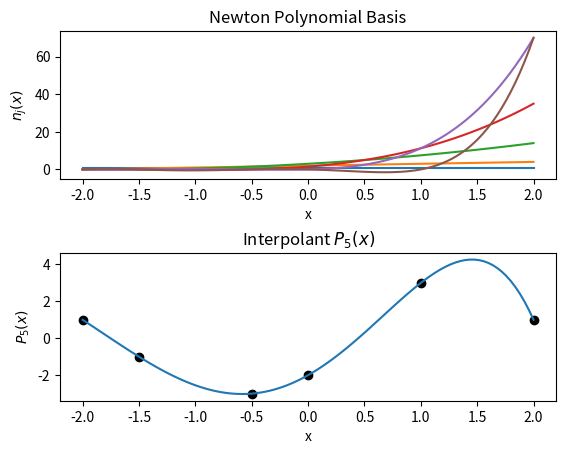
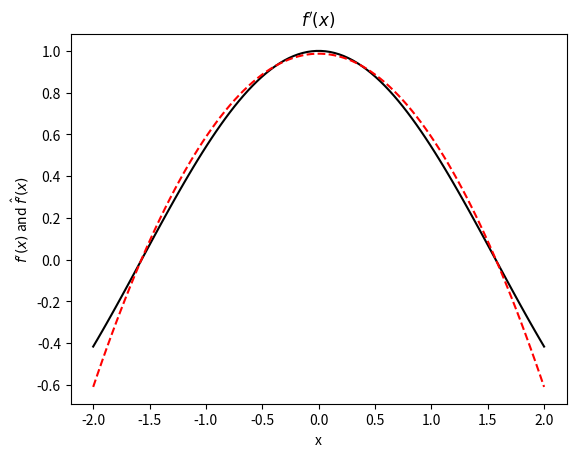
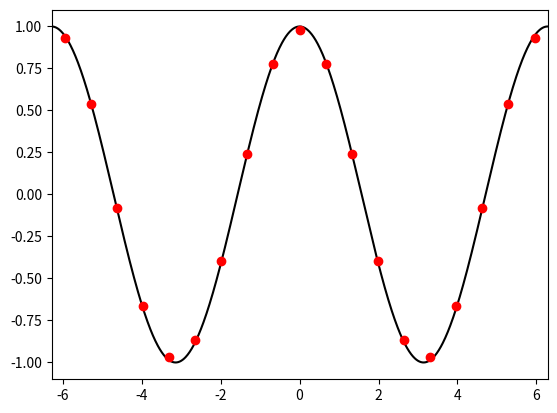

Generate these figures, in order, with matplotlib: (Note: this script raises an exception after producing the figures.)
%matplotlib inline
from __future__ import print_function
import numpy
import matplotlib.pyplot as plt

def divided_difference(x, y, N=50):
    """Compute the Nth divided difference using *x* and *y*"""
    if N == 0:
        raise Exception("Reached recursion limit!")
    
    # Reached the end of the recurssion
    if y.shape[0] == 1:
        return y[0]
    elif y.shape[0] == 2:
        return (y[1] - y[0]) / (x[1] - x[0])
    else:
        return (divided_difference(x[1:], y[1:], N=N-1) - divided_difference(x[:-1], y[:-1], N=N-1)) / (x[-1] - x[0])

    
# Calculate a polynomial in Newton Form
data = numpy.array([[-2.0, 1.0], [-1.5, -1.0], [-0.5, -3.0], [0.0, -2.0], [1.0, 3.0], [2.0, 1.0]])
N = data.shape[0] - 1
x = numpy.linspace(-2.0, 2.0, 100)

# Construct basis functions
newton_basis = numpy.ones((N + 1, x.shape[0]))
for j in range(N + 1):
    for i in range(j):
        newton_basis[j, :] *= (x - data[i, 0])

# Construct full polynomial
P = numpy.zeros(x.shape)
for j in range(N + 1):
    P += divided_difference(data[:j + 1, 0], data[:j + 1, 1]) * newton_basis[j, :]
    
# Plot basis and interpolant
fig = plt.figure()
fig.subplots_adjust(hspace=.5)

axes = [None, None]
axes[0] = fig.add_subplot(2, 1, 1)
axes[1] = fig.add_subplot(2, 1, 2)

for j in range(N + 1):
    axes[0].plot(x, newton_basis[j, :])
    axes[1].plot(data[j, 0], data[j, 1],'ko')
axes[1].plot(x, P)

axes[0].set_title("Newton Polynomial Basis")
axes[0].set_xlabel("x")
axes[0].set_ylabel("$n_j(x)$")

axes[1].set_title("Interpolant $P_%s(x)$" % N)
axes[1].set_xlabel("x")
axes[1].set_ylabel("$P_%s(x)$" % N)

plt.show()

# Compute the approximation to the derivative
# data = numpy.array([[-2.0, 1.0], [-1.5, -1.0], [-0.5, -3.0], [0.0, -2.0], [1.0, 3.0], [2.0, 1.0]])
num_points = 4
data = numpy.empty((num_points, 2))
data[:, 0] = numpy.linspace(-2.0, 2.0, num_points)
data[:, 1] = numpy.sin(data[:, 0])
N = data.shape[0] - 1
x_fine = numpy.linspace(-2.0, 2.0, 100)

# General form of derivative of P_N'(x)
P_prime = numpy.zeros(x.shape)
newton_basis_prime = numpy.empty(x.shape)
product = numpy.empty(x.shape)
for n in range(N + 1):
    newton_basis_prime = 0.0
    for i in range(n):
        product = 1.0
        for j in range(n):
            if j != i:
                product *= (x - data[j, 0])
        newton_basis_prime += product
    P_prime += divided_difference(data[:n+1, 0], data[:n+1, 1]) * newton_basis_prime
    
fig = plt.figure()
axes = fig.add_subplot(1, 1, 1)

axes.plot(x, numpy.cos(x), 'k')
axes.plot(x, P_prime, 'r--')

axes.set_title("$f'(x)$")
axes.set_xlabel("x")
axes.set_ylabel("$f'(x)$ and $\hat{f}'(x)$")

plt.show()

f = lambda x: numpy.sin(x)
f_prime = lambda x: numpy.cos(x)

# Use uniform discretization
x = numpy.linspace(-2 * numpy.pi, 2 * numpy.pi, 1000)
N = 20
x_hat = numpy.linspace(-2 * numpy.pi, 2 * numpy.pi, N)
delta_x = x_hat[1] - x_hat[0]

# Compute forward difference using a loop
f_prime_hat = numpy.empty(x_hat.shape)
for i in range(N - 1):
    f_prime_hat[i] = (f(x_hat[i+1]) - f(x_hat[i])) / delta_x
f_prime_hat[-1] = (f(x_hat[-1]) - f(x_hat[-2])) / delta_x

# Vector based calculation
# f_prime_hat[:-1] = (f(x_hat[1:]) - f(x_hat[:-1])) / (delta_x)

# Use first-order differences for points at edge of domain
f_prime_hat[-1] = (f(x_hat[-1]) - f(x_hat[-2])) / delta_x  # Backward Difference at x_N

fig = plt.figure()
axes = fig.add_subplot(1, 1, 1)

axes.plot(x, f_prime(x), 'k')
axes.plot(x_hat + 0.5 * delta_x, f_prime_hat, 'ro')
axes.set_xlim((x[0], x[-1]))
axes.set_ylim((-1.1, 1.1))

plt.show()

f = lambda x: numpy.sin(x)
f_prime = lambda x: numpy.cos(x)

# Compute the error as a function of delta_x
N_range = numpy.logspace(1, 4, 10, dtype=int)
delta_x = numpy.empty(N_range.shape)
error = numpy.empty((N_range.shape[0], 4))
for (i, N) in enumerate(N_range):
    x_hat = numpy.linspace(-2 * numpy.pi, 2 * numpy.pi, N)
    delta_x[i] = x_hat[1] - x_hat[0]

    # Compute forward difference
    f_prime_hat = numpy.empty(x_hat.shape)
    f_prime_hat[:-1] = (f(x_hat[1:]) - f(x_hat[:-1])) / (delta_x[i])

    # Use first-order differences for points at edge of domain
    f_prime_hat[-1] = (f(x_hat[-1]) - f(x_hat[-2])) / delta_x[i]  # Backward Difference at x_N
    
    # The differences in error computations is interesting here.  Note that the L_\infty norm returns a single
    # point-wise like error where as the L_2 and L_1 are adding error up so they exhbit less convergence
    error[i, 0] = numpy.linalg.norm(numpy.abs(f_prime(x_hat) - f_prime_hat), ord=numpy.infty)
    error[i, 1] = numpy.linalg.norm(numpy.abs(f_prime(x_hat + 0.5 * delta_x[i]) - f_prime_hat), ord=numpy.infty)
    error[i, 2] = numpy.linalg.norm(numpy.abs(f_prime(x_hat) - f_prime_hat), ord=1)
    error[i, 3] = numpy.linalg.norm(numpy.abs(f_prime(x_hat) - f_prime_hat), ord=2)
    
error = numpy.array(error)
delta_x = numpy.array(delta_x)
    
fig = plt.figure()
fig.set_figwidth(fig.get_figwidth() * 2)
fig.set_figheight(fig.get_figheight() * 2)
# plt.rc('legend', fontsize=6)
# plt.rc('font', size=6)

error_type = ['$L^\infty$', 'offset $L^\infty$', '$L^1$', '$L^2$']
for i in range(error.shape[1]):
    axes = fig.add_subplot(2, 2, i + 1)
    axes.loglog(delta_x, error[:, i], 'ko', label="Error")

    order_C = lambda delta_x, error, order: numpy.exp(numpy.log(error) - order * numpy.log(delta_x))
    axes.loglog(delta_x, order_C(delta_x[0], error[0, i], 1.0) * delta_x**1.0, 'r--', label="1st Order")
    axes.loglog(delta_x, order_C(delta_x[0], error[0, i], 2.0) * delta_x**2.0, 'b--', label="2nd Order")
    axes.legend(loc=4)
    axes.set_title("Convergence of 1st Order Differences - %s" % error_type[i])
    axes.set_xlabel("$\Delta x$")
    axes.set_ylabel("$|f'(x) - \hat{f}'(x)|$")

plt.show()

f = lambda x: numpy.sin(x)
f_prime = lambda x: numpy.cos(x)

# Use uniform discretization
x = numpy.linspace(-2 * numpy.pi, 2 * numpy.pi, 1000)
N = 20
x_hat = numpy.linspace(-2 * numpy.pi, 2 * numpy.pi, N)
delta_x = x_hat[1] - x_hat[0]

# Compute derivative
f_prime_hat = numpy.empty(x_hat.shape)
f_prime_hat[1:-1] = (f(x_hat[2:]) - f(x_hat[:-2])) / (2 * delta_x)

# Use first-order differences for points at edge of domain
f_prime_hat[0] = (f(x_hat[1]) - f(x_hat[0])) / delta_x     # Forward Difference at x_0
f_prime_hat[-1] = (f(x_hat[-1]) - f(x_hat[-2])) / delta_x  # Backward Difference at x_N
# f_prime_hat[0] = (-3.0 * f(x_hat[0]) + 4.0 * f(x_hat[1]) - f(x_hat[2])) / (2.0 * delta_x)
# f_prime_hat[-1] = (3.0 * f(x_hat[-1]) - 4.0 * f(x_hat[-2]) + f(x_hat[-3])) / (2.0 * delta_x)

fig = plt.figure()
plt.rcdefaults()
axes = fig.add_subplot(1, 1, 1)

axes.plot(x, f_prime(x), 'k')
axes.plot(x_hat, f_prime_hat, 'ro')
axes.set_xlim((x[0], x[-1]))
# axes.set_ylim((-1.1, 1.1))

plt.show()

# Compute the error as a function of delta_x
delta_x = []
error = []
# for N in range(2, 101):
for N in range(50, 1000, 50):
    x_hat = numpy.linspace(-2 * numpy.pi, 2 * numpy.pi, N + 1)
    delta_x.append(x_hat[1] - x_hat[0])

    # Compute derivative
    f_prime_hat = numpy.empty(x_hat.shape)
    f_prime_hat[1:-1] = (f(x_hat[2:]) - f(x_hat[:-2])) / (2 * delta_x[-1])

    # Use first-order differences for points at edge of domain
    f_prime_hat[0] = (f(x_hat[1]) - f(x_hat[0])) / delta_x[-1]  
    f_prime_hat[-1] = (f(x_hat[-1]) - f(x_hat[-2])) / delta_x[-1]
    # Use second-order differences for points at edge of domain
    # f_prime_hat[0] =  (-3.0 * f(x_hat[0])  +  4.0 * f(x_hat[1])  + - f(x_hat[2]))  / (2.0 * delta_x[-1])
    # f_prime_hat[-1] = ( 3.0 * f(x_hat[-1]) + -4.0 * f(x_hat[-2]) +   f(x_hat[-3])) / (2.0 * delta_x[-1])
    
    # Compute Error
    error.append(numpy.linalg.norm(numpy.abs(f_prime(x_hat) - f_prime_hat), ord=numpy.infty))
#     error.append(numpy.linalg.norm(numpy.abs(f_prime(x_hat) - f_prime_hat), ord=2))
    
error = numpy.array(error)
delta_x = numpy.array(delta_x)
    
fig = plt.figure()
axes = fig.add_subplot(1, 1, 1)

axes.loglog(delta_x, error, "ro", label="Approx. Derivative")

order_C = lambda delta_x, error, order: numpy.exp(numpy.log(error) - order * numpy.log(delta_x))
axes.loglog(delta_x, order_C(delta_x[0], error[0], 1.0) * delta_x**1.0, 'b--', label="1st Order")
axes.loglog(delta_x, order_C(delta_x[0], error[0], 2.0) * delta_x**2.0, 'r--', label="2nd Order")
axes.legend(loc=4)
axes.set_title("Convergence of 2nd Order Differences")
axes.set_xlabel("$\Delta x$")
axes.set_ylabel("$|f'(x) - \hat{f}'(x)|$")

plt.show()

f = lambda x: numpy.sin(x)
f_dubl_prime = lambda x: -numpy.sin(x)

# Use uniform discretization
x = numpy.linspace(-2 * numpy.pi, 2 * numpy.pi, 1000)
N = 10
x_hat = numpy.linspace(-2 * numpy.pi, 2 * numpy.pi, N)
delta_x = x_hat[1] - x_hat[0]

# Compute derivative
f_dubl_prime_hat = numpy.empty(x_hat.shape)
f_dubl_prime_hat[1:-1] = (f(x_hat[2:]) -2.0 * f(x_hat[1:-1]) + f(x_hat[:-2])) / (delta_x**2)

# Use first-order differences for points at edge of domain
f_dubl_prime_hat[0] = (2.0 * f(x_hat[0]) - 5.0 * f(x_hat[1]) + 4.0 * f(x_hat[2]) - f(x_hat[3])) / delta_x**2
f_dubl_prime_hat[-1] = (2.0 * f(x_hat[-1]) - 5.0 * f(x_hat[-2]) + 4.0 * f(x_hat[-3]) - f(x_hat[-4])) / delta_x**2

fig = plt.figure()
axes = fig.add_subplot(1, 1, 1)

axes.plot(x, f_dubl_prime(x), 'k')
axes.plot(x_hat, f_dubl_prime_hat, 'ro')
axes.set_xlim((x[0], x[-1]))
axes.set_ylim((-1.1, 1.1))

plt.show()

f = lambda x: numpy.sin(x)
f_dubl_prime = lambda x: -numpy.sin(x)

# Compute the error as a function of delta_x
delta_x = []
error = []
# for N in xrange(2, 101):
for N in range(50, 1000, 50):
    x_hat = numpy.linspace(-2 * numpy.pi, 2 * numpy.pi, N)
    delta_x.append(x_hat[1] - x_hat[0])

    # Compute derivative
    f_dubl_prime_hat = numpy.empty(x_hat.shape)
    f_dubl_prime_hat[1:-1] = (f(x_hat[2:]) -2.0 * f(x_hat[1:-1]) + f(x_hat[:-2])) / (delta_x[-1]**2)

    # Use second-order differences for points at edge of domain
    f_dubl_prime_hat[0] = (2.0 * f(x_hat[0]) - 5.0 * f(x_hat[1]) + 4.0 * f(x_hat[2]) - f(x_hat[3])) / delta_x[-1]**2
    f_dubl_prime_hat[-1] = (2.0 * f(x_hat[-1]) - 5.0 * f(x_hat[-2]) + 4.0 * f(x_hat[-3]) - f(x_hat[-4])) / delta_x[-1]**2
    
    error.append(numpy.linalg.norm(numpy.abs(f_dubl_prime(x_hat) - f_dubl_prime_hat), ord=numpy.infty))
    
error = numpy.array(error)
delta_x = numpy.array(delta_x)
    
fig = plt.figure()
axes = fig.add_subplot(1, 1, 1)

# axes.plot(delta_x, error)
axes.loglog(delta_x, error, "ko", label="Approx. Derivative")
order_C = lambda delta_x, error, order: numpy.exp(numpy.log(error) - order * numpy.log(delta_x))
axes.loglog(delta_x, order_C(delta_x[2], error[2], 1.0) * delta_x**1.0, 'b--', label="1st Order")
axes.loglog(delta_x, order_C(delta_x[2], error[2], 2.0) * delta_x**2.0, 'r--', label="2nd Order")
axes.legend(loc=4)

plt.show()